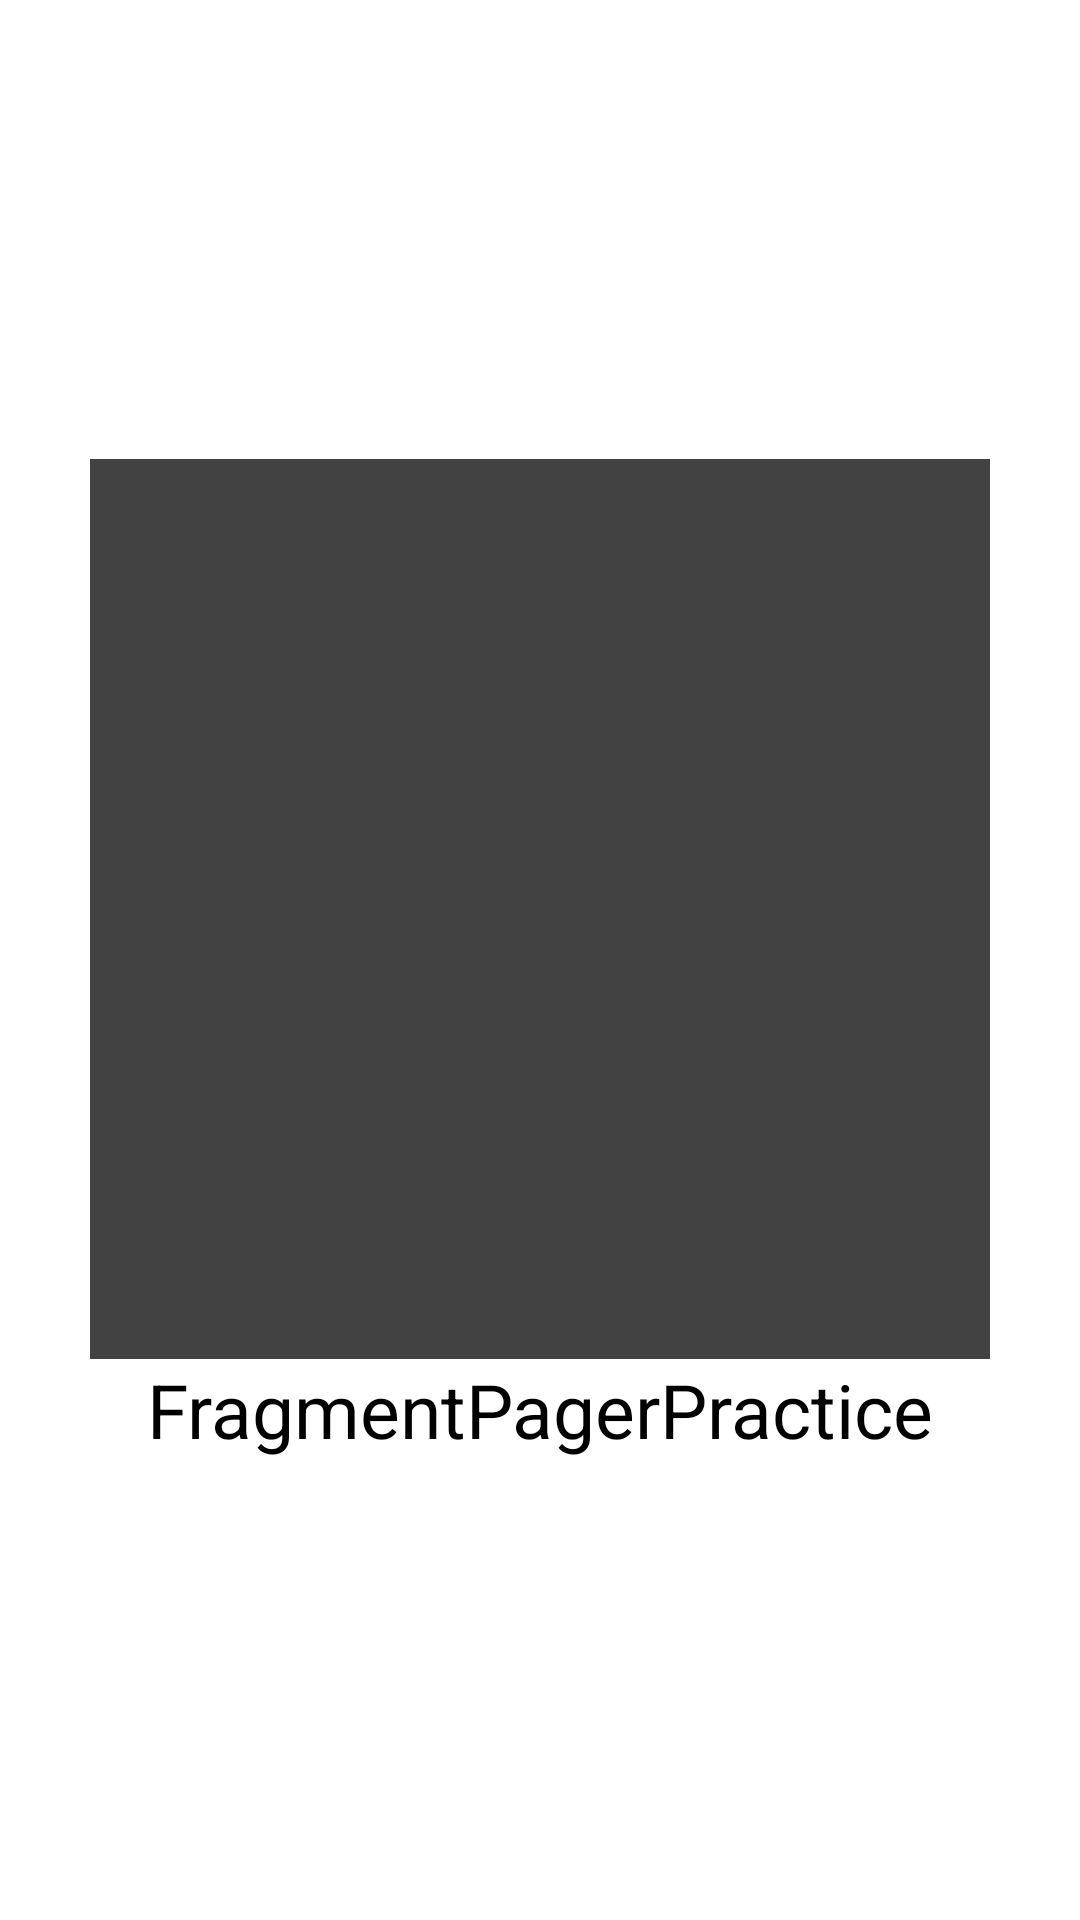

Reconstruct the res/layout file that produces this screen, plus the resources it refers to.
<!-- AndroidManifest.xml: application theme Theme.FragmentPagerPractice -->
<!-- res/layout/fragment_user.xml -->
<?xml version="1.0" encoding="utf-8"?>
<LinearLayout xmlns:android="http://schemas.android.com/apk/res/android"
    xmlns:tools="http://schemas.android.com/tools"
    android:layout_width="match_parent"
    android:layout_height="match_parent"
    android:gravity="center"
    android:orientation="vertical"
    tools:context=".UserFragment">

    <ImageView
        android:id="@+id/imageView"
        android:layout_width="300dp"
        android:layout_height="300dp"
        android:scaleType="centerCrop"
        android:src="@color/cardview_dark_background" />

    <TextView
        android:id="@+id/nameTV"
        android:layout_width="wrap_content"
        android:layout_height="wrap_content"
        android:text="@string/app_name"
        android:textColor="@color/black"
        android:textSize="25sp" />


</LinearLayout>
<!-- resources referenced by this layout -->
<resources>
  <string name="app_name">FragmentPagerPractice</string>
  <style name="Theme.FragmentPagerPractice" parent="Theme.MaterialComponents.DayNight.DarkActionBar">
          
          <item name="colorPrimary">@color/purple_500</item>
          <item name="colorPrimaryVariant">@color/purple_700</item>
          <item name="colorOnPrimary">@color/white</item>
          
          <item name="colorSecondary">@color/teal_200</item>
          <item name="colorSecondaryVariant">@color/teal_700</item>
          <item name="colorOnSecondary">@color/black</item>
          
          <item name="android:statusBarColor" tools:targetApi="l">?attr/colorPrimaryVariant</item>
          
      </style>
  <!-- not gathered from this repository: default colours our renderer supplied (Android Studio template values) -->
  <color name="purple_500">#FF6200EE</color>
  <color name="purple_700">#FF3700B3</color>
  <color name="teal_200">#FF03DAC5</color>
  <color name="teal_700">#FF018786</color>
  <color name="black">#FF000000</color>
  <color name="white">#FFFFFFFF</color>
</resources>
